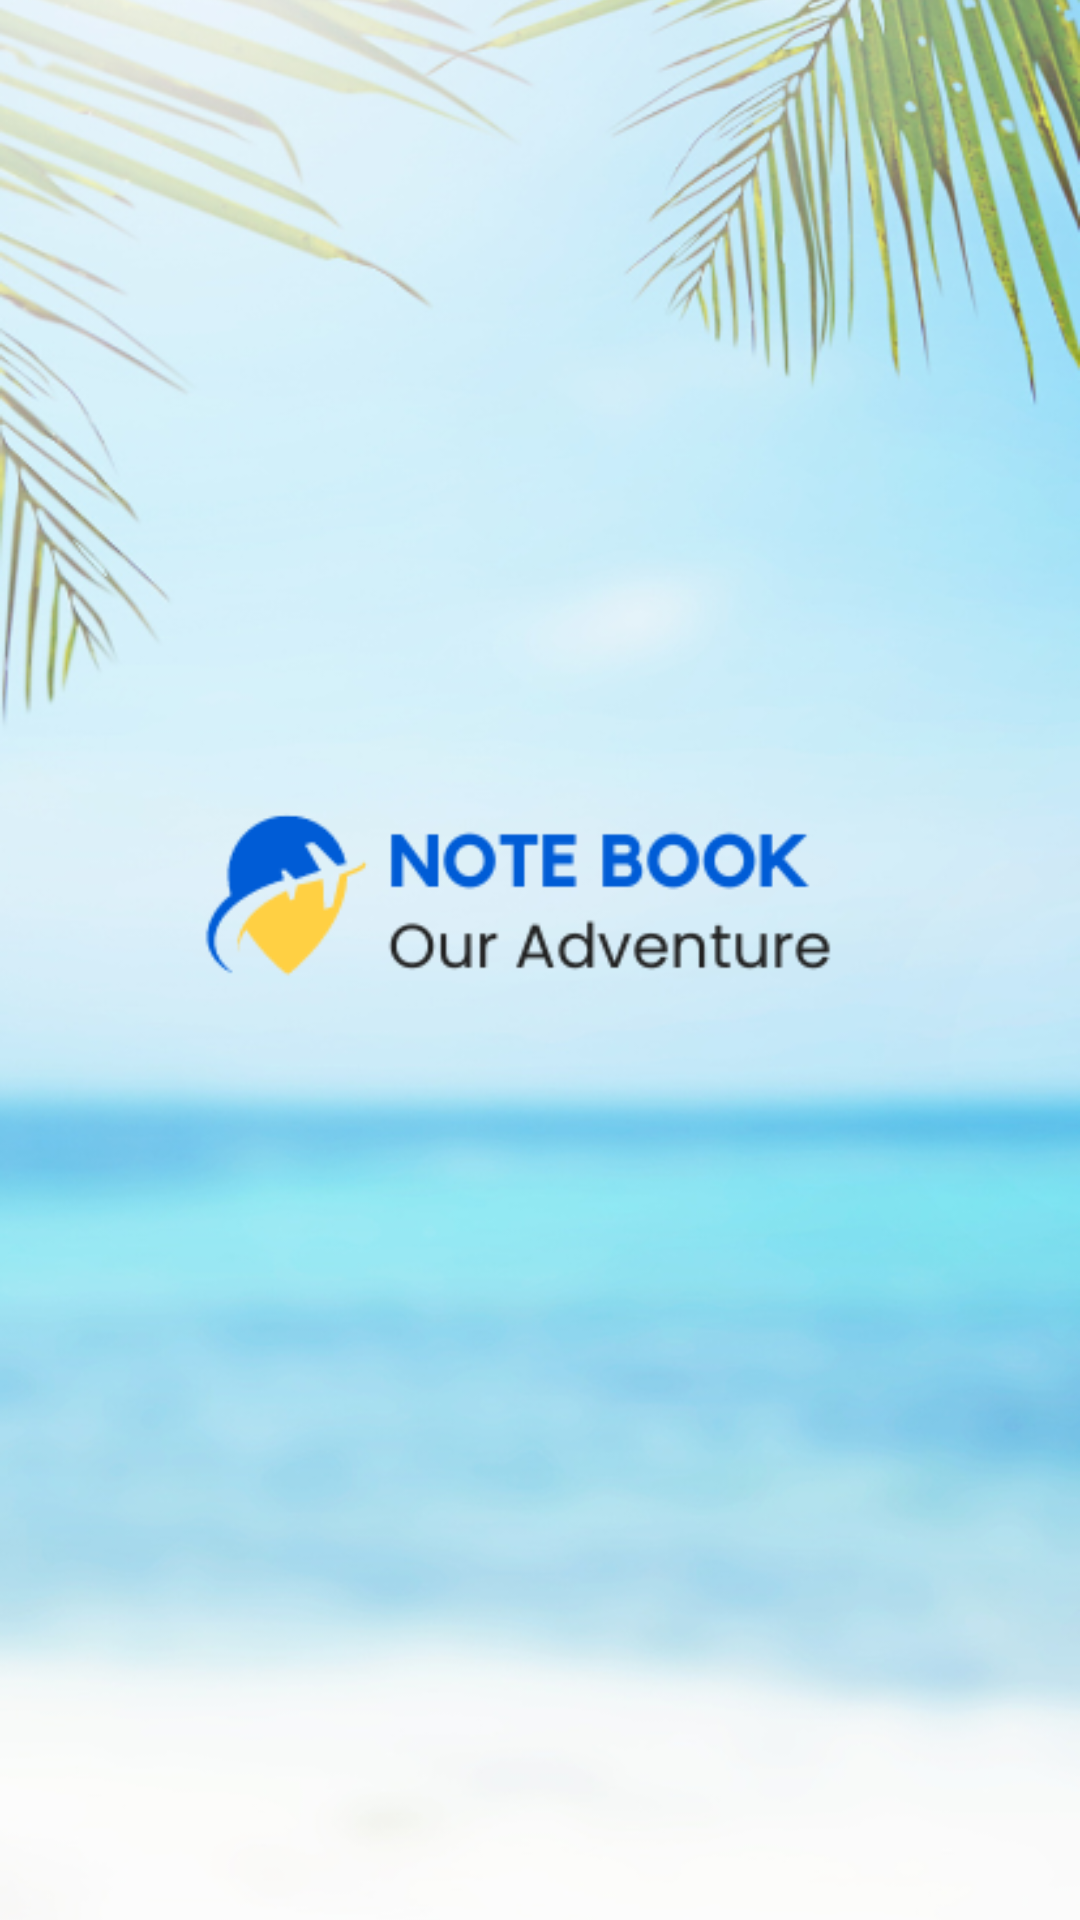

Produce the Android XML layout that renders to this screen, including the resource entries it uses.
<!-- AndroidManifest.xml: activity theme Theme.MaterialComponents.DayNight.NoActionBar -->
<!-- res/layout/activity_main.xml -->
<?xml version="1.0" encoding="utf-8"?>
<androidx.constraintlayout.widget.ConstraintLayout xmlns:android="http://schemas.android.com/apk/res/android"
    xmlns:app="http://schemas.android.com/apk/res-auto"
    xmlns:tools="http://schemas.android.com/tools"
    android:layout_width="match_parent"
    android:layout_height="match_parent"
    tools:context=".MainActivity">

    <ImageView
        android:id="@+id/imageView3"
        android:layout_width="match_parent"
        android:layout_height="match_parent"
        app:srcCompat="@drawable/splashscreen"
        android:scaleType="centerCrop"
        tools:layout_editor_absoluteX="1dp"
        tools:layout_editor_absoluteY="1dp"
        tools:ignore="MissingConstraints" />
</androidx.constraintlayout.widget.ConstraintLayout>
<!-- resources referenced by this layout -->
<resources>
  <!-- drawable splashscreen: png bitmap (drawable, 318605 bytes) -->
</resources>
